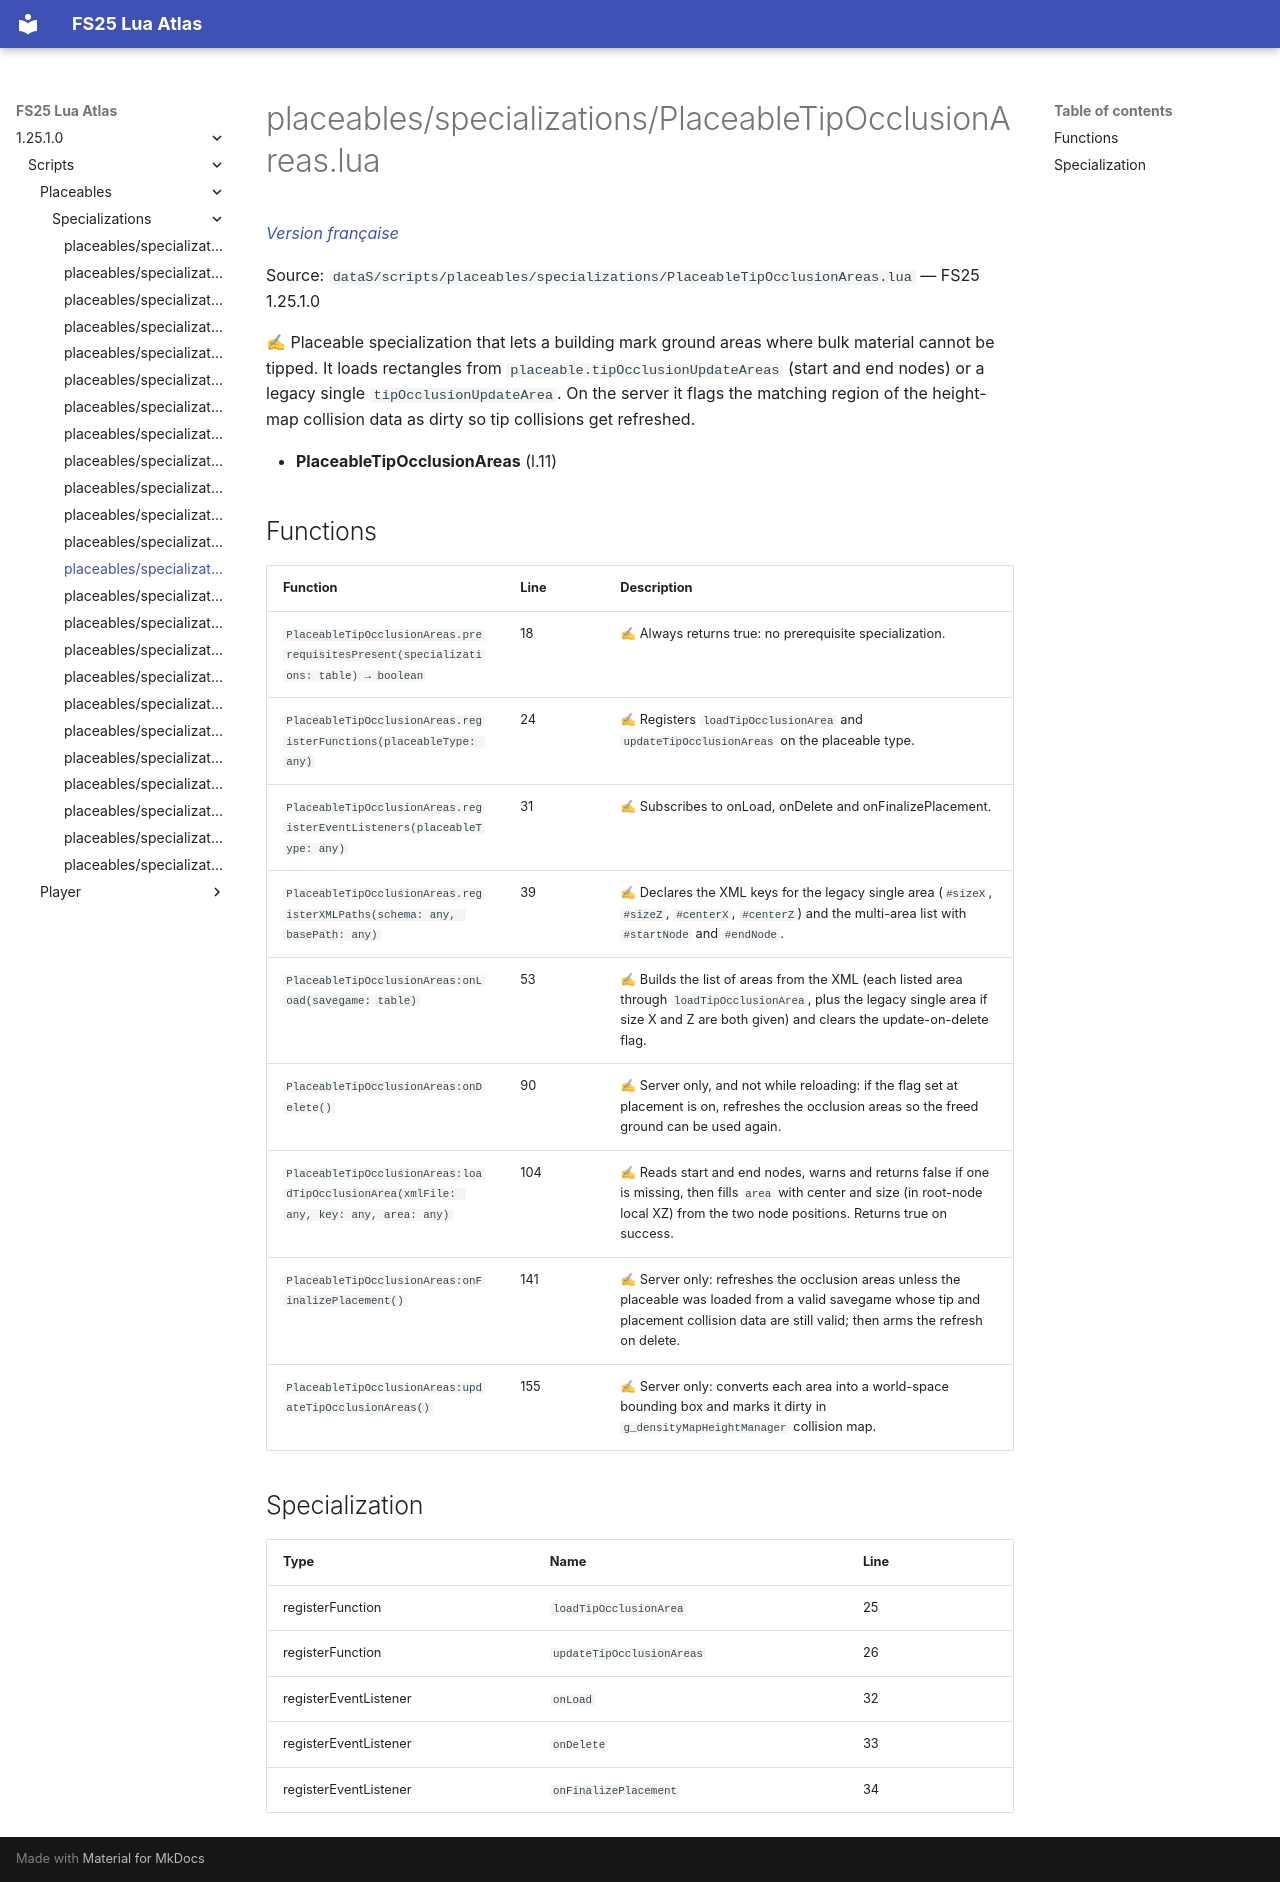

repository: Tim0219800/fs25-lua-atlas · page: 1.25.1.0/scripts/placeables/specializations/PlaceableTipOcclusionAreas.html · generator: mkdocs

# placeables/specializations/PlaceableTipOcclusionAreas.lua

*[Version française](../../../fr/scripts/placeables/specializations/PlaceableTipOcclusionAreas.md)*

Source: `dataS/scripts/placeables/specializations/PlaceableTipOcclusionAreas.lua` — FS25 1.25.1.0

✍ Placeable specialization that lets a building mark ground areas where bulk material cannot be tipped. It loads rectangles from `placeable.tipOcclusionUpdateAreas` (start and end nodes) or a legacy single `tipOcclusionUpdateArea`. On the server it flags the matching region of the height-map collision data as dirty so tip collisions get refreshed.

- **PlaceableTipOcclusionAreas** (l.11)

## Functions

| Function | Line | Description |
|---|---|---|
| `PlaceableTipOcclusionAreas.prerequisitesPresent(specializations: table) → boolean` | 18 | ✍ Always returns true: no prerequisite specialization. |
| `PlaceableTipOcclusionAreas.registerFunctions(placeableType: any)` | 24 | ✍ Registers `loadTipOcclusionArea` and `updateTipOcclusionAreas` on the placeable type. |
| `PlaceableTipOcclusionAreas.registerEventListeners(placeableType: any)` | 31 | ✍ Subscribes to onLoad, onDelete and onFinalizePlacement. |
| `PlaceableTipOcclusionAreas.registerXMLPaths(schema: any, basePath: any)` | 39 | ✍ Declares the XML keys for the legacy single area (`#sizeX`, `#sizeZ`, `#centerX`, `#centerZ`) and the multi-area list with `#startNode` and `#endNode`. |
| `PlaceableTipOcclusionAreas:onLoad(savegame: table)` | 53 | ✍ Builds the list of areas from the XML (each listed area through `loadTipOcclusionArea`, plus the legacy single area if size X and Z are both given) and clears the update-on-delete flag. |
| `PlaceableTipOcclusionAreas:onDelete()` | 90 | ✍ Server only, and not while reloading: if the flag set at placement is on, refreshes the occlusion areas so the freed ground can be used again. |
| `PlaceableTipOcclusionAreas:loadTipOcclusionArea(xmlFile: any, key: any, area: any)` | 104 | ✍ Reads start and end nodes, warns and returns false if one is missing, then fills `area` with center and size (in root-node local XZ) from the two node positions. Returns true on success. |
| `PlaceableTipOcclusionAreas:onFinalizePlacement()` | 141 | ✍ Server only: refreshes the occlusion areas unless the placeable was loaded from a valid savegame whose tip and placement collision data are still valid; then arms the refresh on delete. |
| `PlaceableTipOcclusionAreas:updateTipOcclusionAreas()` | 155 | ✍ Server only: converts each area into a world-space bounding box and marks it dirty in `g_densityMapHeightManager` collision map. |

## Specialization

| Type | Name | Line |
|---|---|---|
| registerFunction | `loadTipOcclusionArea` | 25 |
| registerFunction | `updateTipOcclusionAreas` | 26 |
| registerEventListener | `onLoad` | 32 |
| registerEventListener | `onDelete` | 33 |
| registerEventListener | `onFinalizePlacement` | 34 |
